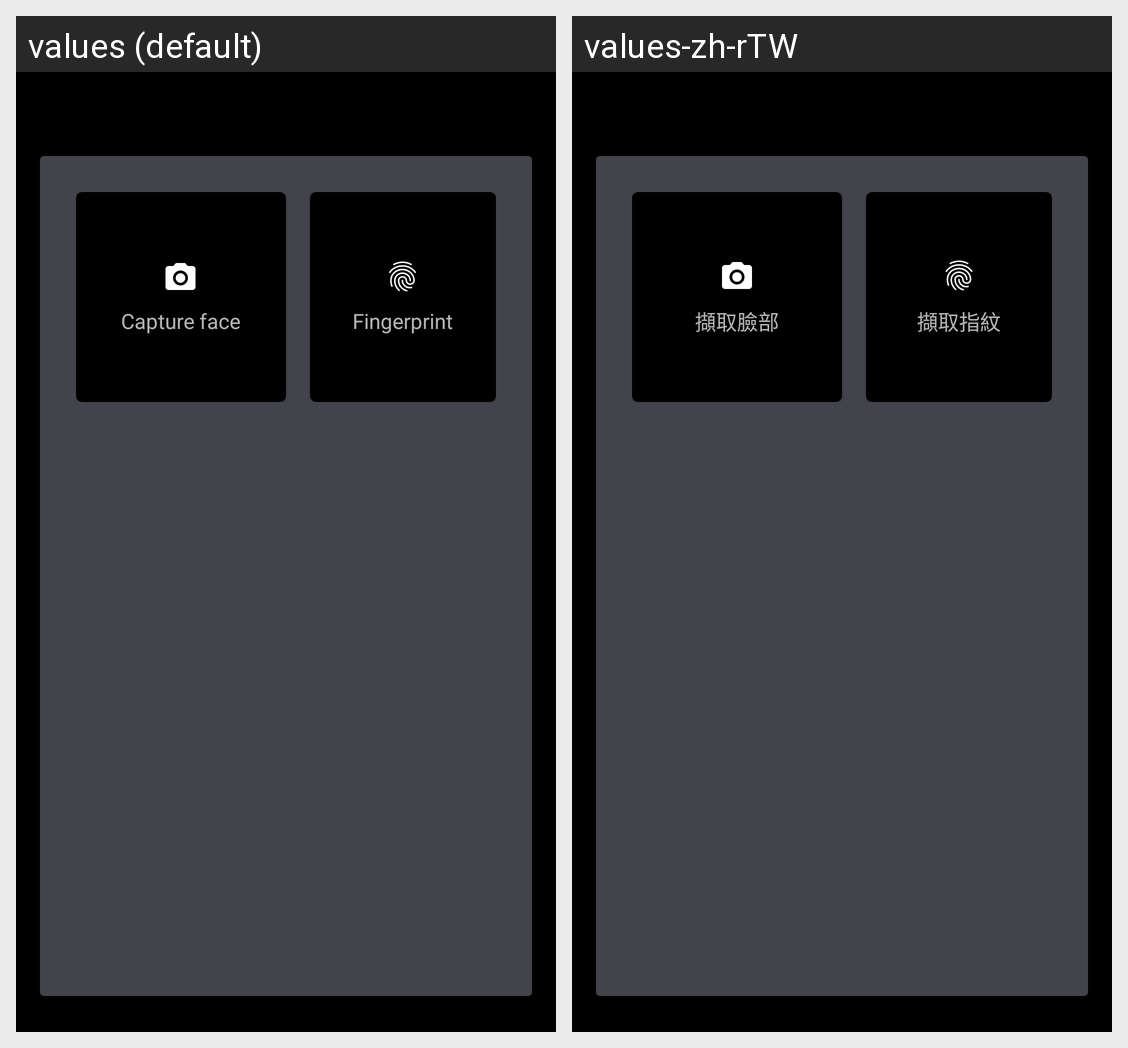

This grid shows one Android layout under two languages. Give, for every string resource on the screen, its name, the default text and each shown locale's text.
Android screen res/layout/activity_modify_account.xml rendered under 2 locales, left to right: values (default), values-zh-rTW. Device: Nexus 5 (rendered at 1080×1920; each locale shown at half size, 540×960, under a caption strip naming it); theme SettingAppTheme.
Strings drawn on this screen, with the default value and each locale's value (text and hints the layout hard-codes, and strings that could not be matched under every locale, appear in the picture but are not listed):

text_capture_face
  values: Capture face
  values-zh-rTW: 擷取臉部

text_capture_finger
  values: Fingerprint
  values-zh-rTW: 擷取指紋
